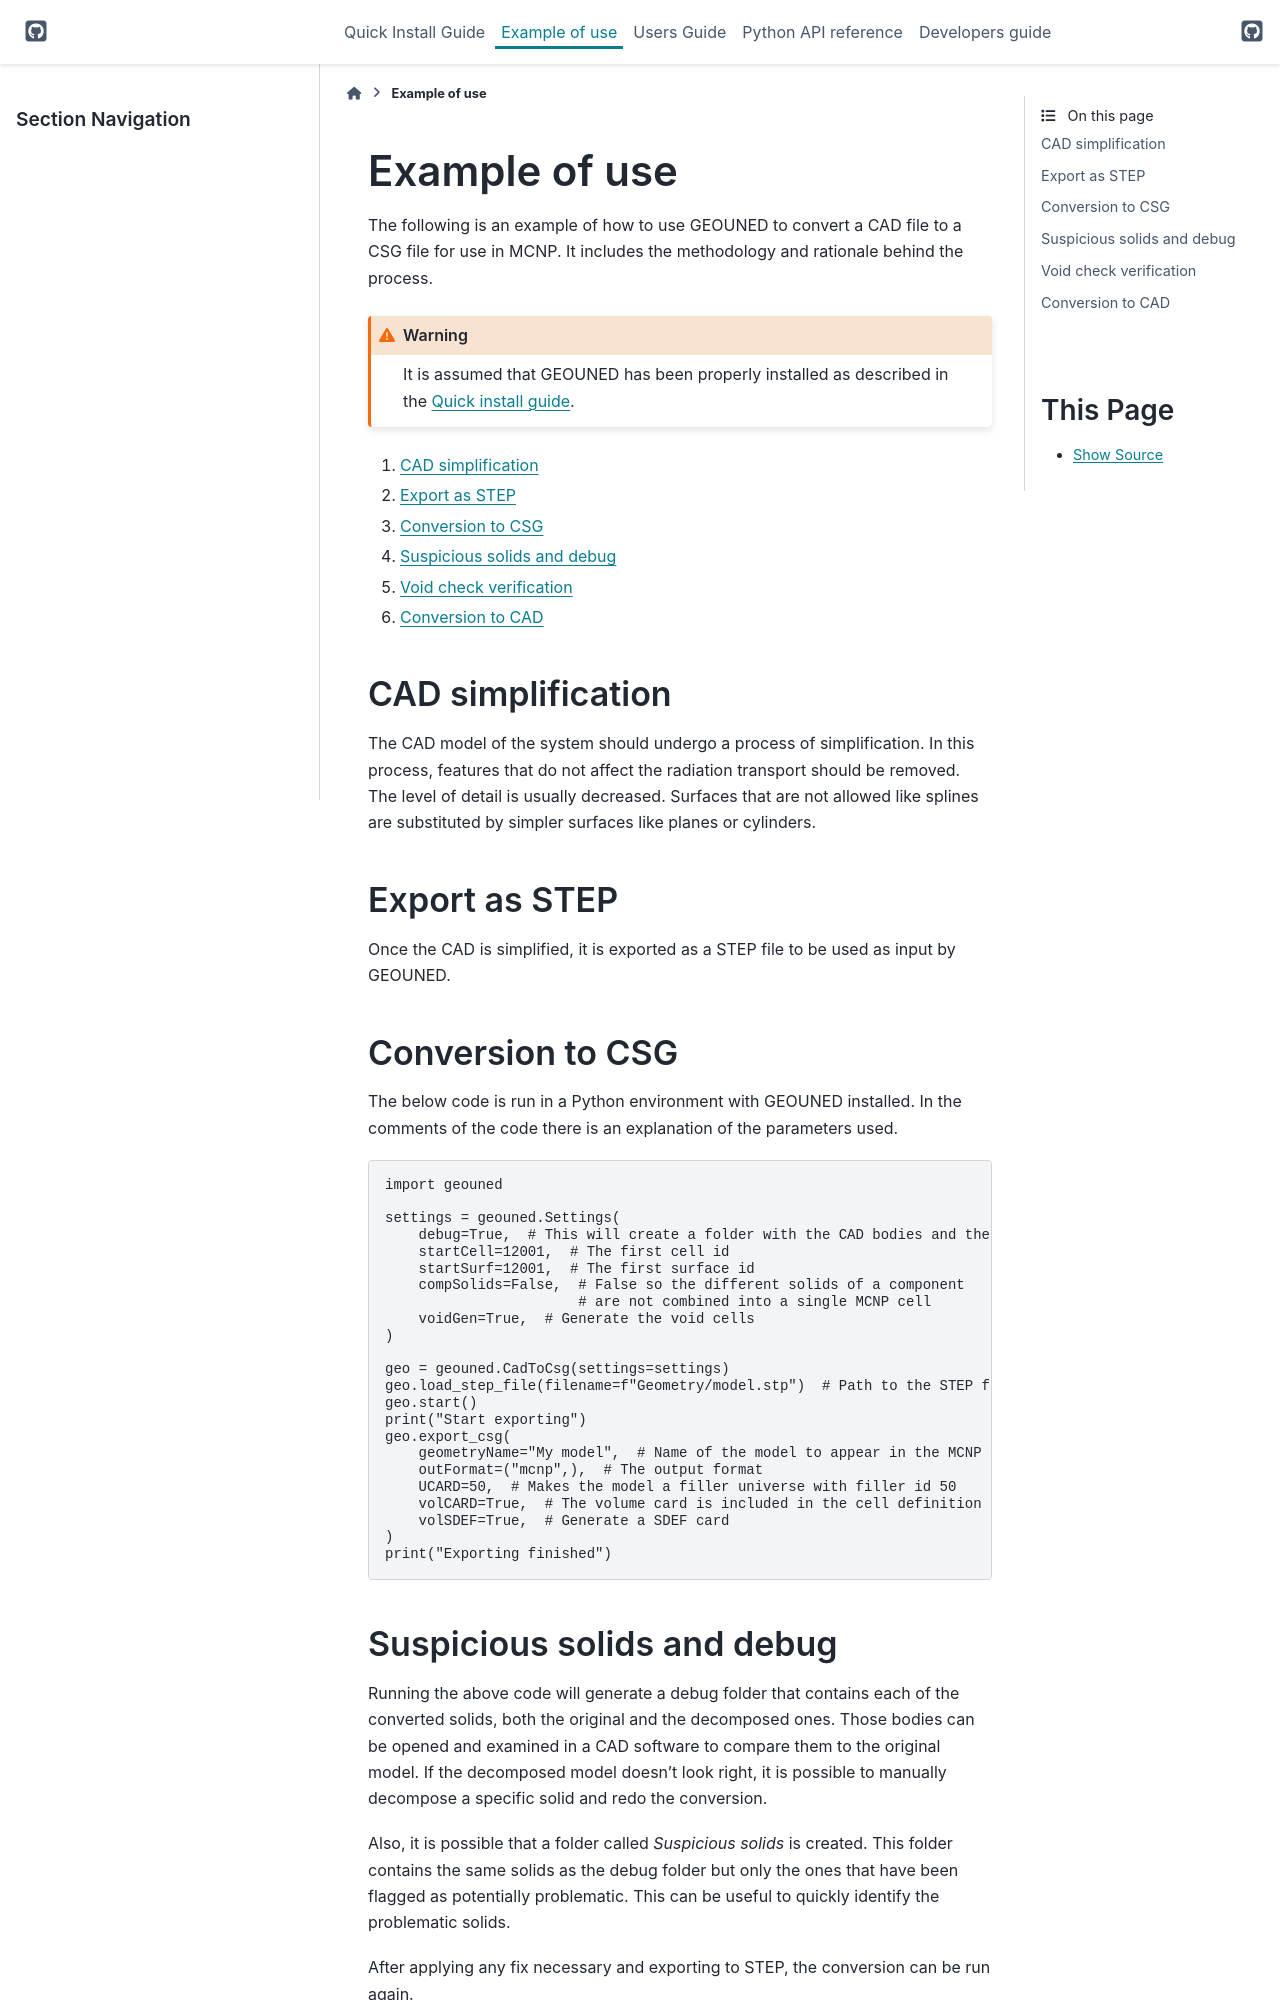

repository: psauvan/GEOUNED · page: dev/example_of_use.html · generator: sphinx

Example of use
==============

The following is an example of how to use GEOUNED to convert a CAD file to a CSG file 
for use in MCNP. It includes the methodology and rationale behind the process.

.. warning:: It is assumed that GEOUNED has been properly installed as described in the 
    `Quick install guide <./quick_install_guide.html>`_.

1. `CAD simplification`_
2. `Export as STEP`_
3. `Conversion to CSG`_
4. `Suspicious solids and debug`_
5. `Void check verification`_
6. `Conversion to CAD`_

.. _CAD simplification:

CAD simplification
~~~~~~~~~~~~~~~~~~

The CAD model of the system should undergo a process of simplification. In this process,
features that do not affect the radiation transport should be removed. The level of 
detail is usually decreased. Surfaces that are not allowed like splines are substituted
by simpler surfaces like planes or cylinders.

.. _Export as STEP:

Export as STEP
~~~~~~~~~~~~~~

Once the CAD is simplified, it is exported as a STEP file to be used as input by 
GEOUNED.

.. _Conversion to CSG:

Conversion to CSG
~~~~~~~~~~~~~~~~~

The below code is run in a Python environment with GEOUNED installed. In the comments
of the code there is an explanation of the parameters used.

.. code-block:: python

    import geouned

    settings = geouned.Settings(
        debug=True,  # This will create a folder with the CAD bodies and their decomposition
        startCell=12001,  # The first cell id
        startSurf=12001,  # The first surface id
        compSolids=False,  # False so the different solids of a component 
                           # are not combined into a single MCNP cell
        voidGen=True,  # Generate the void cells 
    )

    geo = geouned.CadToCsg(settings=settings)
    geo.load_step_file(filename=f"Geometry/model.stp")  # Path to the STEP file
    geo.start()
    print("Start exporting")
    geo.export_csg(
        geometryName="My model",  # Name of the model to appear in the MCNP file
        outFormat=("mcnp",),  # The output format
        UCARD=50,  # Makes the model a filler universe with filler id 50
        volCARD=True,  # The volume card is included in the cell definition
        volSDEF=True,  # Generate a SDEF card
    )
    print("Exporting finished")

.. _Suspicious solids and debug:

Suspicious solids and debug
~~~~~~~~~~~~~~~~~~~~~~~~~~~

Running the above code will generate a debug folder that contains each of the converted 
solids, both the original and the decomposed ones. Those bodies can be opened and 
examined in a CAD software to compare them to the original model. If the decomposed 
model doesn't look right, it is possible to manually decompose a specific solid and 
redo the conversion.

Also, it is possible that a folder called *Suspicious solids* is created. This folder 
contains the same solids as the debug folder but only the ones that have been flagged as
potentially problematic. This can be useful to quickly identify the problematic solids.

After applying any fix necessary and exporting to STEP, the conversion can be run again.

.. _Void check verification:
